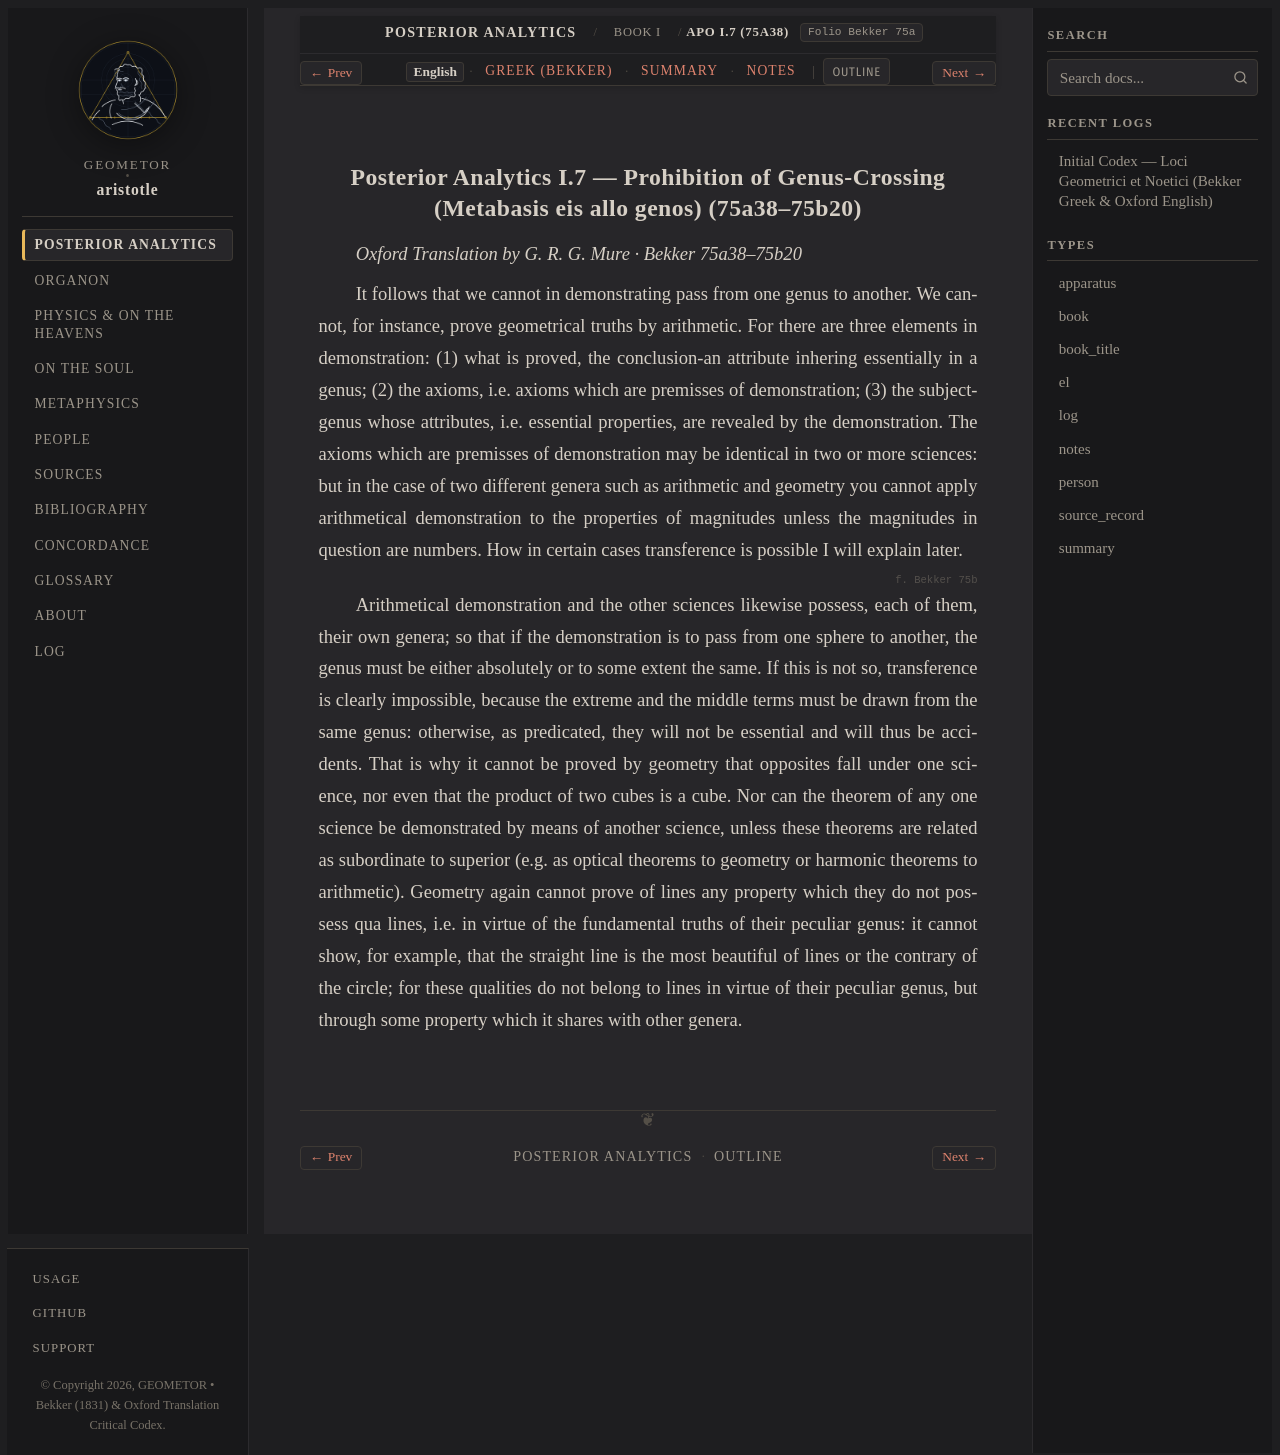

repository: geometor/aristotle · page: analytica_posteriora/book_1/ch_07/index.html · generator: sphinx

:order: 7
:layout: book
:type: book
:title: Prohibition of Genus-Crossing (Metabasis eis allo genos)
:canonical_id: APo I.7 (75a38)
:folio: Bekker 75a
:tracks: English: index | Greek: greek | Summary: summary | Notes: notes

.. _liber-1a-apodeixis-en-c7:

Posterior Analytics I.7 — Prohibition of Genus-Crossing (Metabasis eis allo genos) (75a38–75b20)
------------------------------------------------------------------------------------------------

*Oxford Translation by G. R. G. Mure · Bekker 75a38–75b20*

.. _bekker-75a-anal-post-i-7:
.. _bekker-75a38:

.. folio:: Bekker 75a

It follows that we cannot in demonstrating pass from one genus to another. We cannot, for instance, prove geometrical truths by arithmetic. For there are three elements in demonstration: (1) what is proved, the conclusion-an attribute inhering essentially in a genus; (2) the axioms, i.e. axioms which are premisses of demonstration; (3) the subject-genus whose attributes, i.e. essential properties, are revealed by the demonstration. The axioms which are premisses of demonstration may be identical in two or more sciences: but in the case of two different genera such as arithmetic and geometry you cannot apply arithmetical demonstration to the properties of magnitudes unless the magnitudes in question are numbers. How in certain cases transference is possible I will explain later.

.. _bekker-75b:
.. _bekker-75b4:

.. folio:: Bekker 75b

Arithmetical demonstration and the other sciences likewise possess, each of them, their own genera; so that if the demonstration is to pass from one sphere to another, the genus must be either absolutely or to some extent the same. If this is not so, transference is clearly impossible, because the extreme and the middle terms must be drawn from the same genus: otherwise, as predicated, they will not be essential and will thus be accidents. That is why it cannot be proved by geometry that opposites fall under one science, nor even that the product of two cubes is a cube. Nor can the theorem of any one science be demonstrated by means of another science, unless these theorems are related as subordinate to superior (e.g. as optical theorems to geometry or harmonic theorems to arithmetic). Geometry again cannot prove of lines any property which they do not possess qua lines, i.e. in virtue of the fundamental truths of their peculiar genus: it cannot show, for example, that the straight line is the most beautiful of lines or the contrary of the circle; for these qualities do not belong to lines in virtue of their peculiar genus, but through some property which it shares with other genera.
